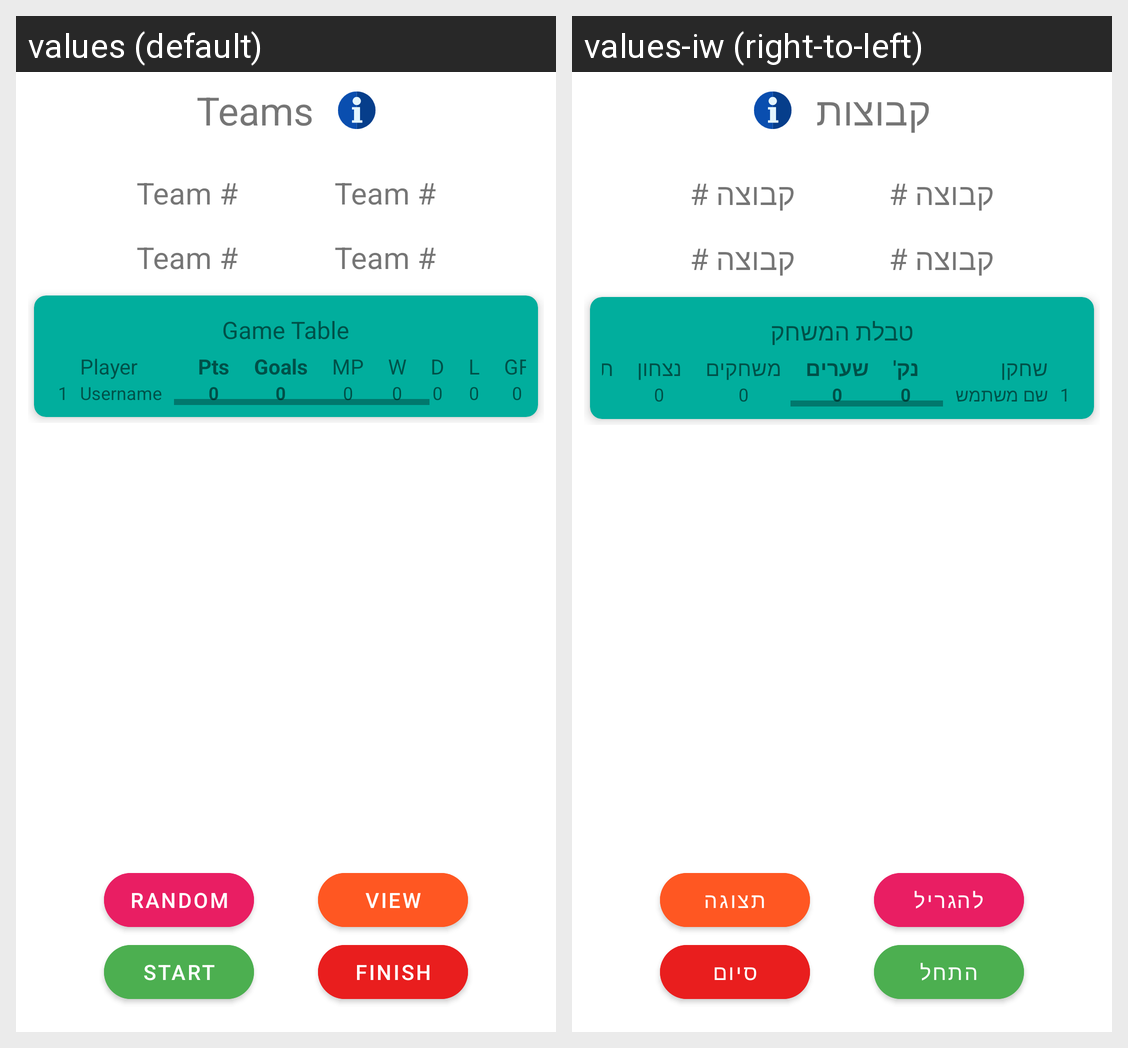

Strings drawn on this Android screen and how each of the app's shown locales translates them:
Android screen res/layout/activity_random_groups.xml rendered under 2 locales, left to right: values (default), values-iw (right-to-left). Device: Nexus 5 (rendered at 1080×1920; each locale shown at half size, 540×960, under a caption strip naming it); theme Theme.TeamUsUp.
Strings drawn on this screen, with the default value and each locale's value (text and hints the layout hard-codes, and strings that could not be matched under every locale, appear in the picture but are not listed):

teams
  values: Teams
  values-iw: קבוצות

team_number
  values: Team #
  values-iw: קבוצה #

random
  values: Random
  values-iw: להגריל

view
  values: View
  values-iw: תצוגה

start
  values: Start
  values-iw: התחל

finish
  values: Finish
  values-iw: סיום

game_table
  values: Game Table
  values-iw: טבלת המשחק

one
  values: 1
  values-iw: 1

player
  values: Player
  values-iw: שחקן

username
  values: Username
  values-iw: שם משתמש

pts
  values: Pts
  values-iw: נק'

zero
  values: 0
  values-iw: 0

goals
  values: Goals
  values-iw: שערים

mp
  values: MP
  values-iw: משחקים

w
  values: W
  values-iw: נצחון

d
  values: D
  values-iw: תיקו
